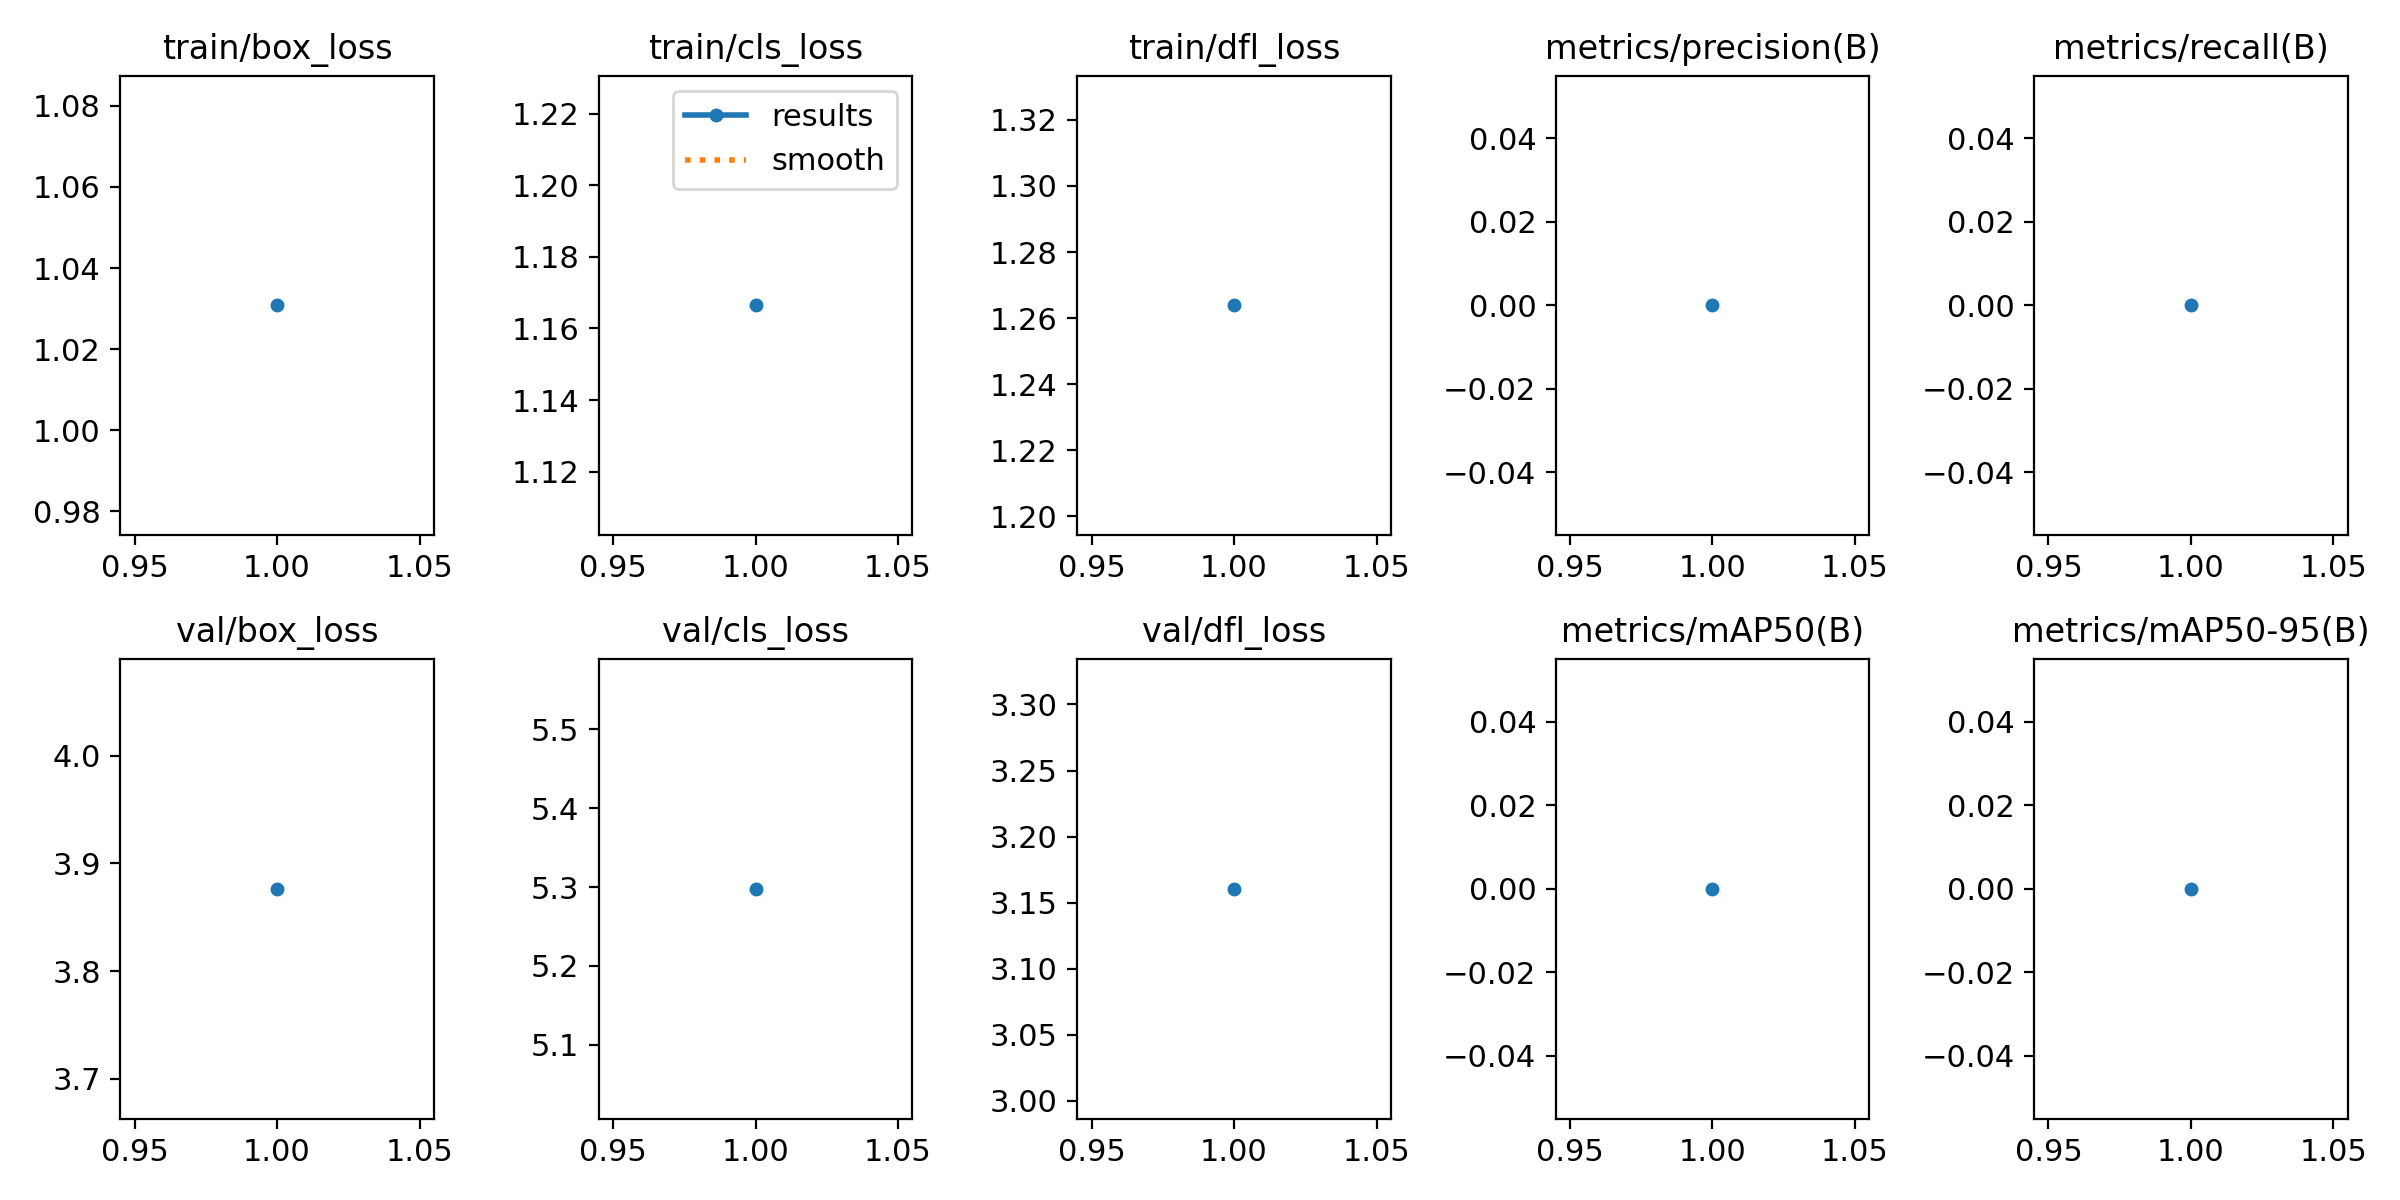

Data behind this chart, as committed beside it:
epoch, time, train/box_loss, train/cls_loss, train/dfl_loss, metrics/precision(B), metrics/recall(B), metrics/mAP50(B), metrics/mAP50-95(B), val/box_loss, val/cls_loss, val/dfl_loss, lr/pg0, lr/pg1, lr/pg2
1, 5.406, 1.031, 1.166, 1.264, 0, 0, 0, 0, 3.876, 5.298, 3.16, 8.33e-06, 8.33e-06, 8.33e-06
